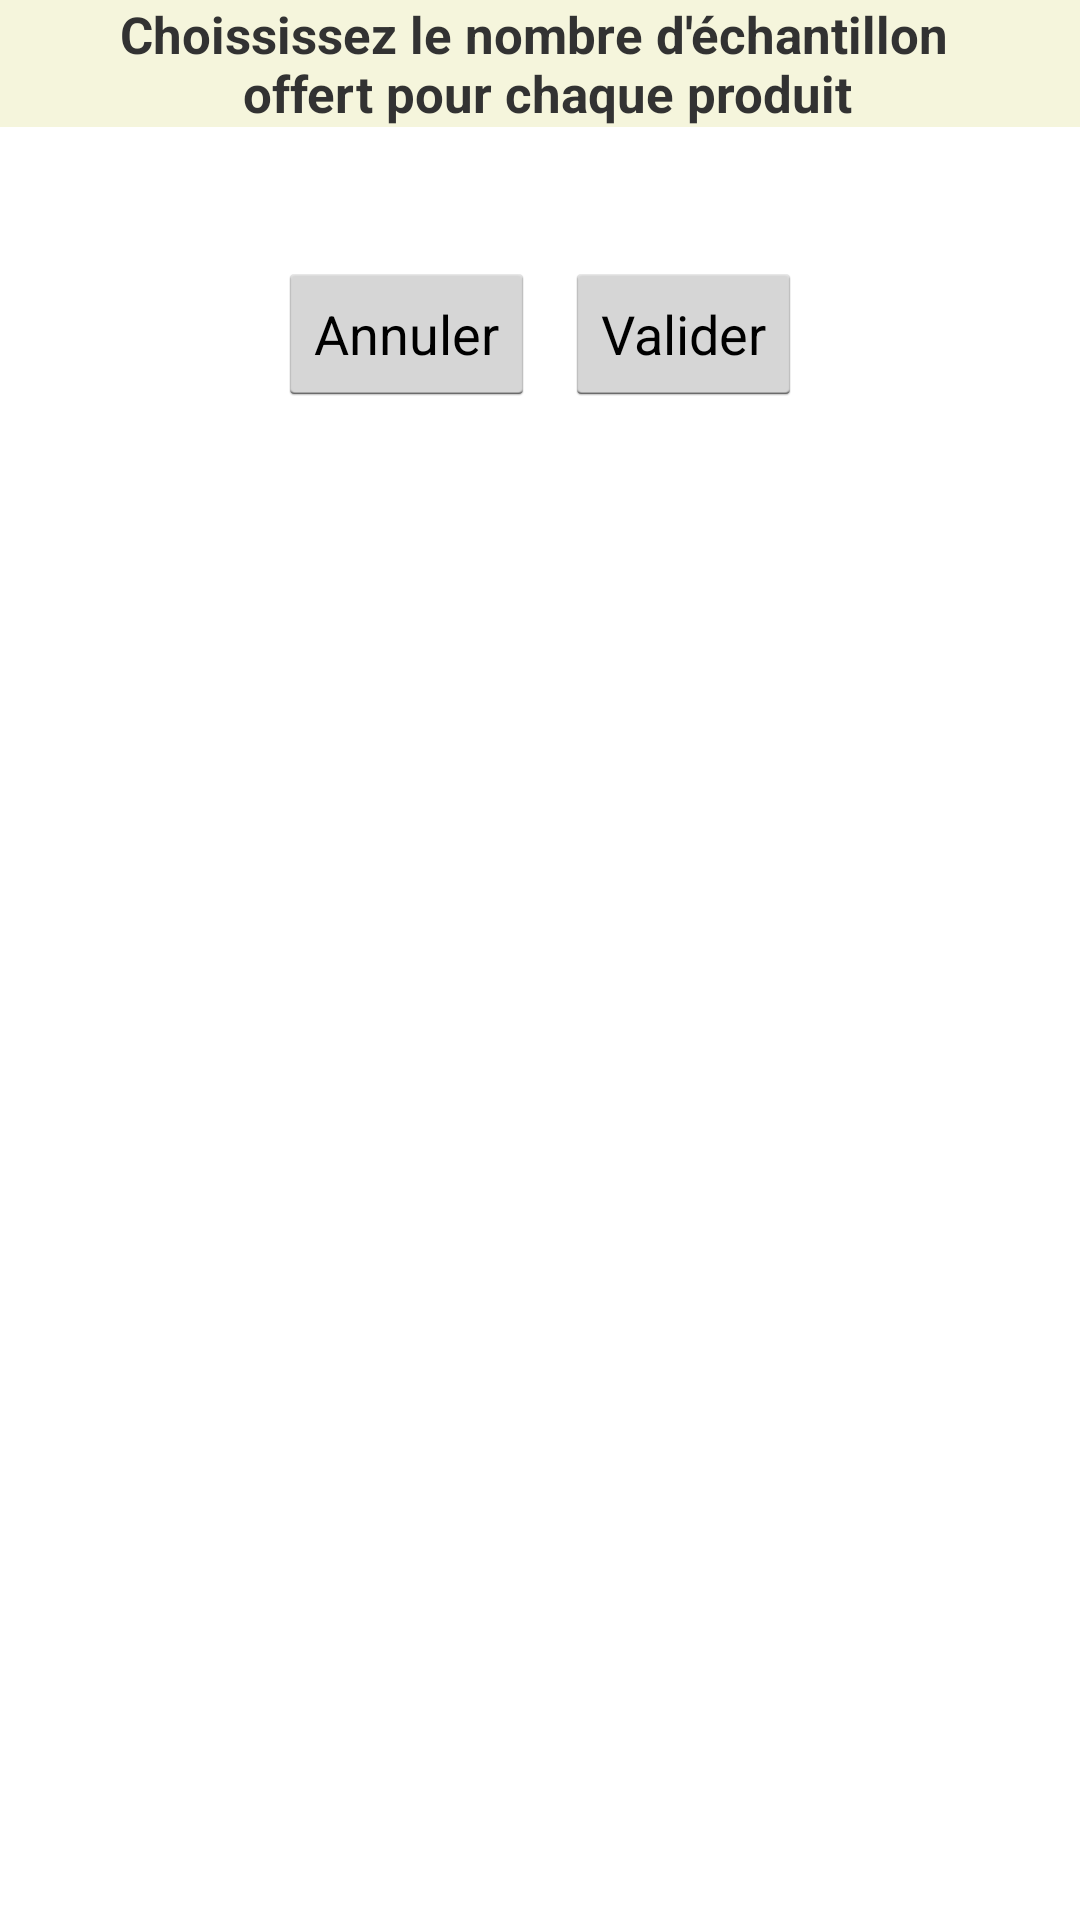

Write the Android layout XML for this screen, with the resource values it uses.
<!-- AndroidManifest.xml: application theme AppTheme.Base -->
<!-- res/layout/echantillons.xml -->
<?xml version="1.0" encoding="utf-8"?>
<ScrollView xmlns:android="http://schemas.android.com/apk/res/android"
    android:id="@+id/scrollView1"
    android:layout_width="match_parent"
    android:layout_height="wrap_content" >

    <LinearLayout
        android:layout_width="match_parent"
        android:layout_height="wrap_content"
        android:orientation="vertical" >

        <LinearLayout
            android:layout_width="match_parent"
            android:layout_height="wrap_content"
            android:background="@color/Beige"
            android:gravity="center_horizontal"
            android:orientation="vertical" >

            <TextView
                android:layout_width="match_parent"
                android:layout_height="wrap_content"
                android:gravity="center_horizontal"
                android:text="@string/prod"
                android:textSize="17sp"
                android:textStyle="bold" />

        </LinearLayout>

        <TableLayout
            android:id="@+id/tableME"
            android:layout_width="match_parent"
            android:layout_height="wrap_content"
            android:layout_marginTop="20dp" >

            <TableRow
                android:id="@+id/tableRow1"
                android:layout_width="wrap_content"
                android:layout_height="wrap_content"
                android:gravity="right|left" >

                <RelativeLayout
                    android:layout_width="wrap_content"
                    android:layout_height="wrap_content"
                    android:gravity="left" >

                </RelativeLayout>

                <RelativeLayout
                    android:layout_width="wrap_content"
                    android:layout_height="wrap_content"
                    android:gravity="right" >
                </RelativeLayout>

            </TableRow>

        </TableLayout>

        <RelativeLayout
            android:layout_width="match_parent"
            android:layout_height="wrap_content"
            android:layout_marginBottom="10sp"
            android:layout_marginTop="25sp"
            android:gravity="center_horizontal" >

            <Button
                android:id="@+id/bCancel"
                android:layout_width="wrap_content"
                android:layout_height="wrap_content"
                android:layout_marginRight="10dp"
                android:text="@string/cancel"
                android:onClick="onBack" />

            <Button
                android:id="@+id/bValid"
                android:layout_width="wrap_content"
                android:layout_height="wrap_content"
                android:layout_alignParentTop="true"
                android:layout_toRightOf="@+id/bCancel"
                android:text="@string/validate"
                android:onClick="onValid" />

        </RelativeLayout>
    </LinearLayout>

</ScrollView>
<!-- resources referenced by this layout -->
<resources>
  <color name="Beige">#F5F5DC</color>
  <string name="cancel">Annuler</string>
  <string name="prod">Choississez le nombre d\'échantillon \n offert pour chaque produit</string>
  <string name="validate">Valider</string>
  <style name="AppTheme.Base" parent="android:Theme.Holo.Light">
          <item name="android:icon">@android:color/transparent</item>
      </style>
</resources>
